The GitHub repository ZheNiuNick/Fintech_533_project contains a labelled image folder "output_BTC" with 2 categories: downtrend, uptrend. Examples follow, each with its label.

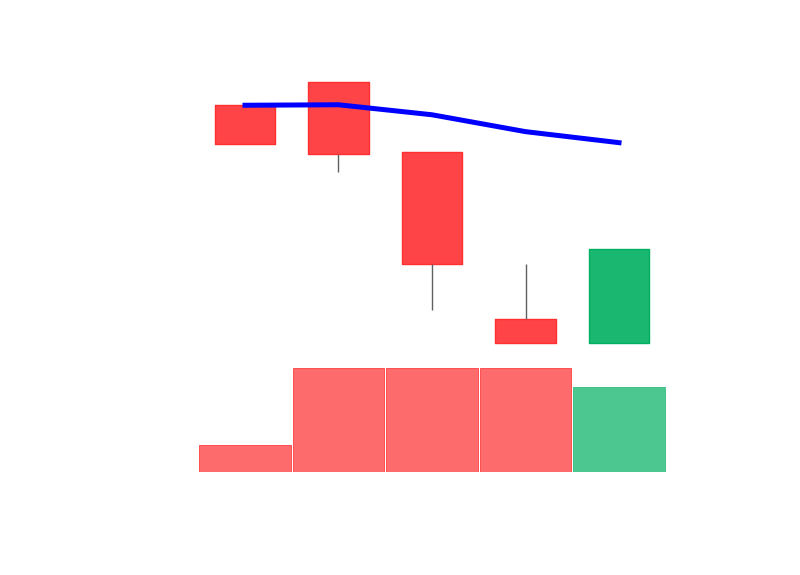
Label: downtrend

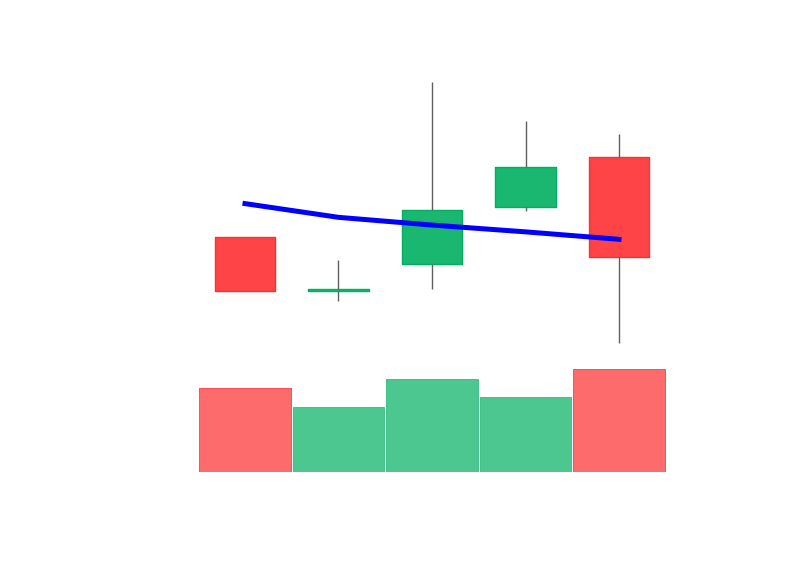
Label: downtrend

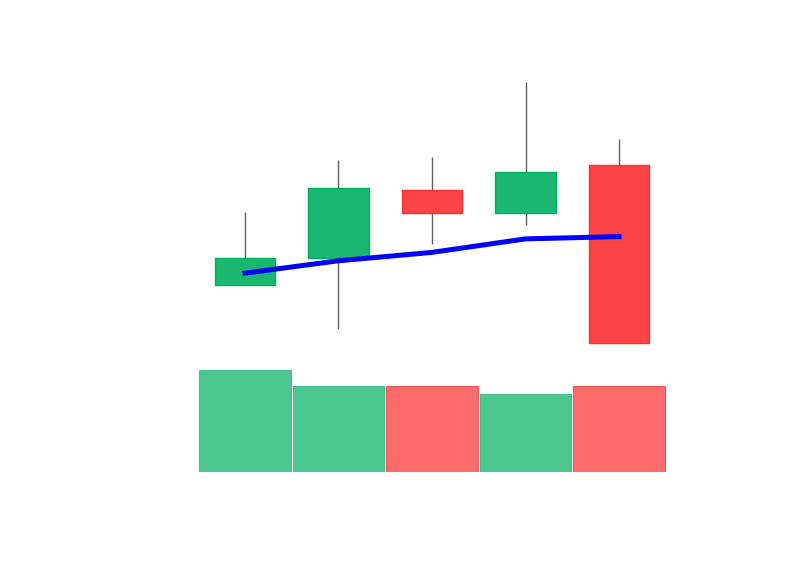
Label: downtrend

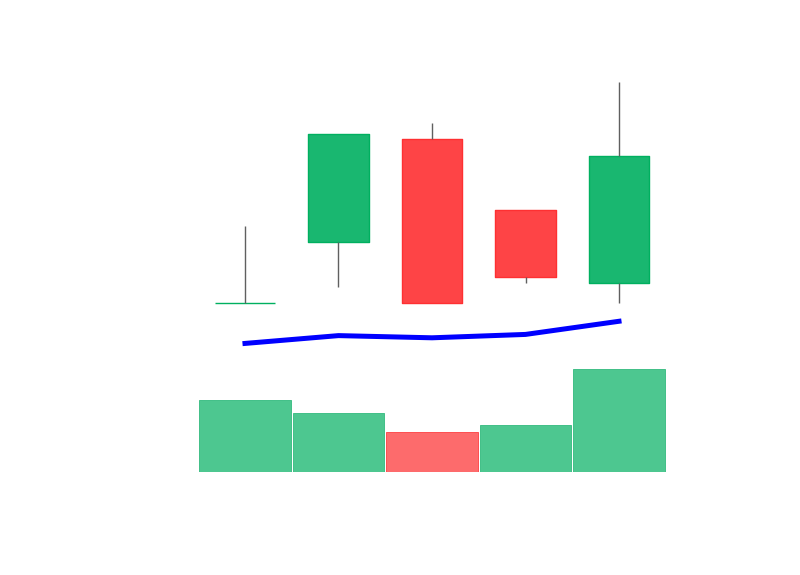
Label: uptrend

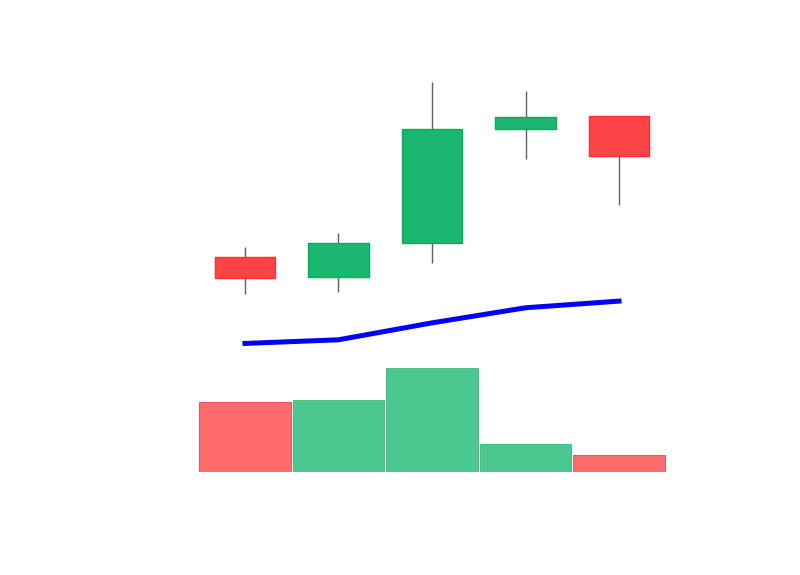
Label: uptrend

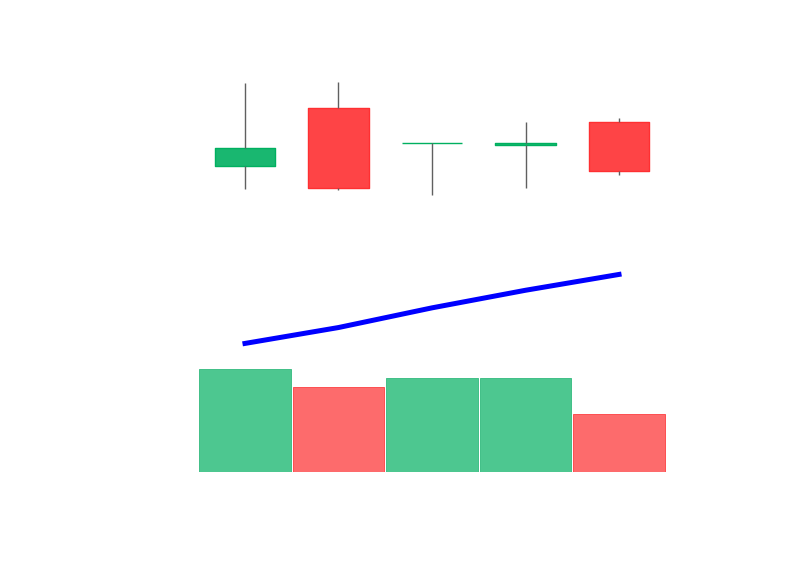
Label: uptrend
